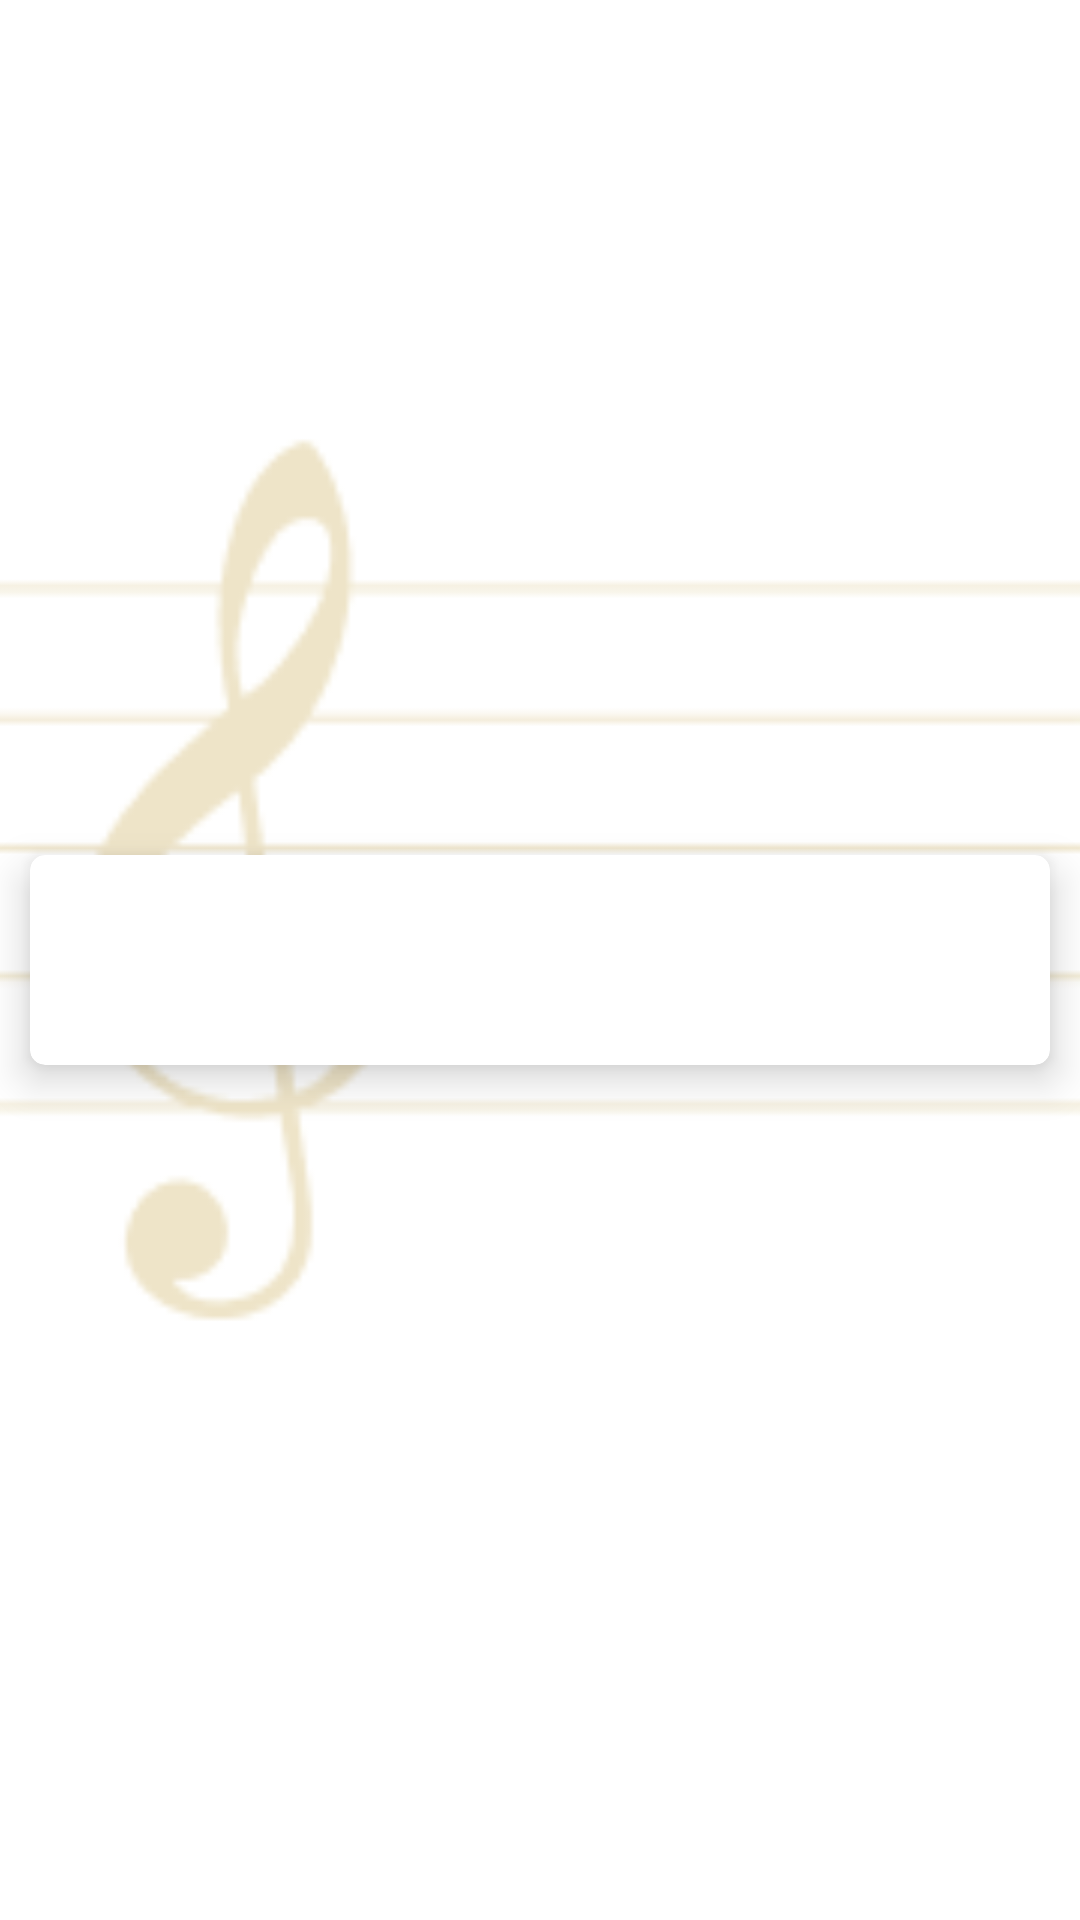

This screen was rendered from an Android layout file. Write that file and the resources it references.
<!-- AndroidManifest.xml: application theme Theme.Vinilos.NoActionBar -->
<!-- res/layout/albums_item.xml -->
<?xml version="1.0" encoding="utf-8"?>
<layout xmlns:android="http://schemas.android.com/apk/res/android"
    xmlns:app="http://schemas.android.com/apk/res-auto"
    xmlns:tools="http://schemas.android.com/tools">

    <data>
        <variable name="albums" type="com.example.vinilos.models.Albums"/>
    </data>

    <androidx.constraintlayout.widget.ConstraintLayout
        android:layout_width="match_parent"
        android:layout_height="wrap_content"
        android:background="@drawable/background"
        android:scaleType = "centerCrop">

        <com.google.android.material.card.MaterialCardView
            android:layout_width="match_parent"
            android:layout_height="wrap_content"
            app:layout_constraintBottom_toBottomOf="parent"
            app:layout_constraintEnd_toEndOf="parent"
            app:layout_constraintStart_toStartOf="parent"
            app:layout_constraintTop_toTopOf="parent"
            app:cardCornerRadius="5dp"
            android:layout_margin="10dp"
            app:cardElevation="8dp">

            <LinearLayout
                android:layout_width="match_parent"
                android:layout_height="match_parent"
                android:orientation="horizontal"
                android:id="@+id/album_item_layout">


                <ImageView
                    android:id="@+id/albums_cover"
                    android:layout_width="180dp"
                    android:layout_height="70dp"/>
                <TextView
                    android:id="@+id/album_name_text"
                    android:layout_width="match_parent"
                    android:layout_height="17dp"
                    android:text="@{albums.name}"
                    tools:text="Albums" />
            </LinearLayout>
        </com.google.android.material.card.MaterialCardView>
    </androidx.constraintlayout.widget.ConstraintLayout>
</layout >
<!-- resources referenced by this layout -->
<resources>
  <!-- drawable background: png bitmap (drawable, 4104 bytes) -->
  <style name="Theme.Vinilos.NoActionBar">
          <item name="windowActionBar">false</item>
          <item name="windowNoTitle">true</item>
      </style>
</resources>
